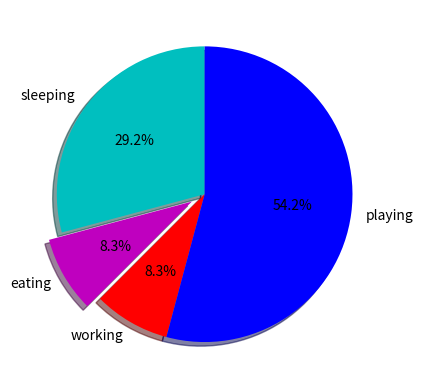

The script that saved this image:
import matplotlib.pyplot as plt

slices = [7, 2, 2, 13]
activities = ['sleeping', 'eating', 'working', 'playing']
cols = ['c', 'm', 'r', 'b']

plt.pie(slices,
        labels=activities,
        colors=cols,
        startangle=90,
        shadow=True,
        explode=(0, 0.1, 0, 0),
        autopct='%1.1f%%')


plt.show()